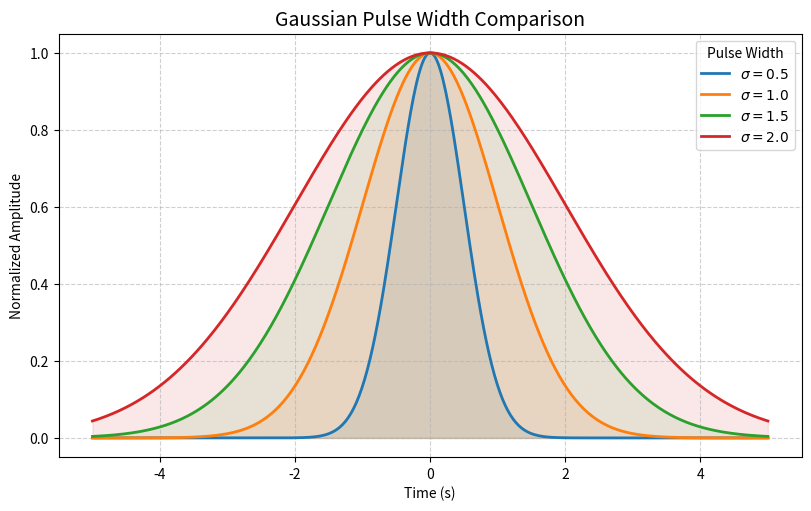

Python code for this plot:
"""
================================
Gaussian Pulse Width Variation
================================

This example demonstrates how the standard deviation (sigma) affects the 
width and spread of a Gaussian signal. It is a fundamental concept for 
engineers working with windowing functions or signal dispersion.
"""

import matplotlib.pyplot as plt
import numpy as np

# Intent: Generate a time axis and define a range of sigma values to compare.
t = np.linspace(-5, 5, 500)
sigmas = [0.5, 1.0, 1.5, 2.0]
colors = ['#1f77b4', '#ff7f0e', '#2ca02c', '#d62728']

# Intent: Initialize the plot using the object-oriented subplots interface.
fig, ax = plt.subplots(figsize=(8, 5), layout='constrained')

# Intent: Loop through each sigma, calculate the Gaussian curve, and plot it.
for s, color in zip(sigmas, colors):
    # Gaussian formula: y = exp(-t^2 / (2*sigma^2))
    y = np.exp(-t**2 / (2 * s**2))
    ax.plot(t, y, lw=2, label=rf'$\sigma = {s}$', color=color)
    ax.fill_between(t, y, alpha=0.1, color=color)

# Intent: Add professional styling including LaTeX labels and a grid.
ax.set_title('Gaussian Pulse Width Comparison', fontsize=14)
ax.set_xlabel('Time (s)')
ax.set_ylabel('Normalized Amplitude')
ax.legend(title='Pulse Width')
ax.grid(True, linestyle='--', alpha=0.6)

plt.show()

# %%
#
# .. admonition:: References
#
#    The use of the following functions, methods, classes and modules
#    is shown in this example:
#
#    - `matplotlib.axes.Axes.plot`
#    - `matplotlib.axes.Axes.fill_between`
#    - `matplotlib.axes.Axes.set`
#    - `matplotlib.pyplot.subplots`
#
# .. tags::
#
#    plot-type: line
#    level: beginner
